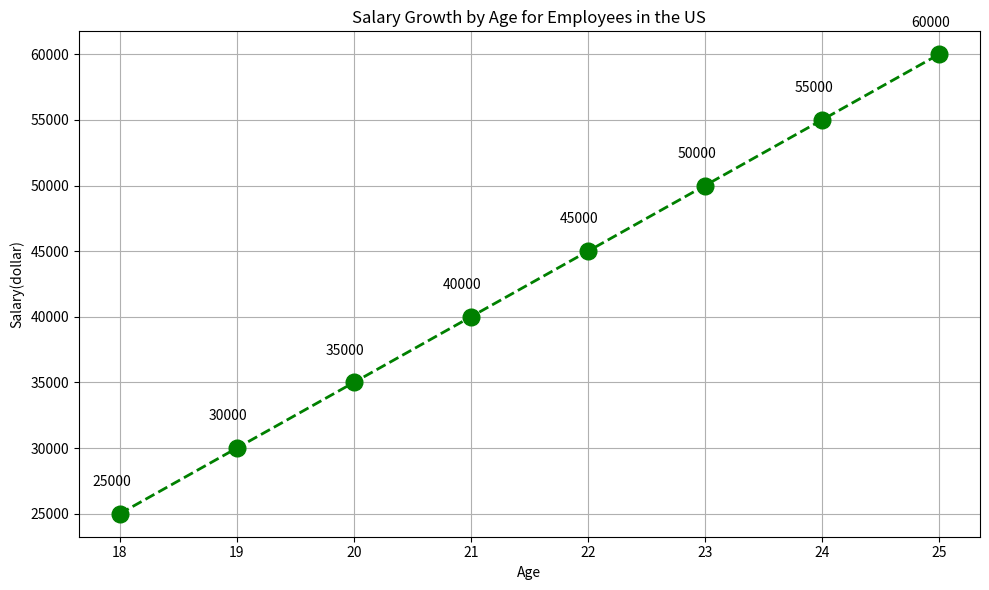

This chart was generated by the following Python code: (Note: this script raises an exception after producing the figure.)

import matplotlib.pyplot as plt 

fig = plt.figure(figsize=(10, 6)) 
plt.plot(['18','19','20','21','22','23','24','25'], [25000,30000,35000,40000,45000,50000,55000,60000], color='green', marker='o', linestyle='dashed', linewidth=2, markersize=12)
plt.title("Salary Growth by Age for Employees in the US")
plt.xlabel('Age')
plt.ylabel('Salary(dollar)')
plt.xticks(['18','19','20','21','22','23','24','25'])
plt.grid(axis='both')
plt.annotate('25000', xy=('18',25000), xytext=(-20, 20), textcoords='offset points')
plt.annotate('30000', xy=('19',30000), xytext=(-20, 20), textcoords='offset points')
plt.annotate('35000', xy=('20',35000), xytext=(-20, 20), textcoords='offset points')
plt.annotate('40000', xy=('21',40000), xytext=(-20, 20), textcoords='offset points')
plt.annotate('45000', xy=('22',45000), xytext=(-20, 20), textcoords='offset points')
plt.annotate('50000', xy=('23',50000), xytext=(-20, 20), textcoords='offset points')
plt.annotate('55000', xy=('24',55000), xytext=(-20, 20), textcoords='offset points')
plt.annotate('60000', xy=('25',60000), xytext=(-20, 20), textcoords='offset points')
plt.tight_layout()
plt.savefig('line chart/png/29.png')
plt.clf()
